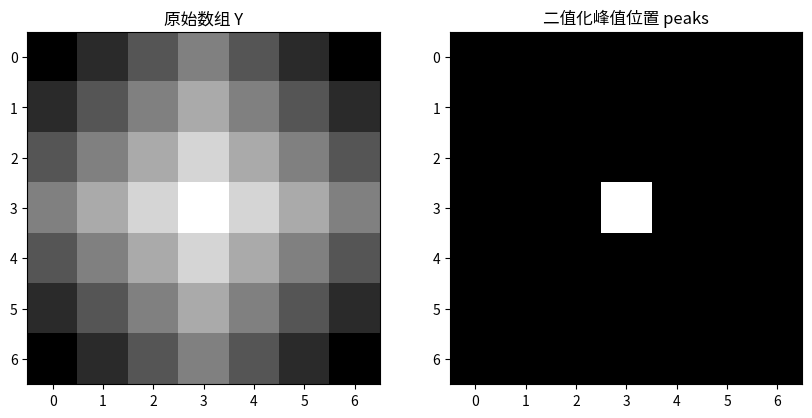

This figure's Python source:
import numpy as np
import scipy.ndimage
import matplotlib.pyplot as plt

# 创建一个示例二维数组 Y
Y = np.array([
    [0, 1, 2, 3, 2, 1, 0],
    [1, 2, 3, 4, 3, 2, 1],
    [2, 3, 4, 5, 4, 3, 2],
    [3, 4, 5, 6, 5, 4, 3],
    [2, 3, 4, 5, 4, 3, 2],
    [1, 2, 3, 4, 3, 2, 1],
    [0, 1, 2, 3, 2, 1, 0]
])

# 使用最大滤波器找到局部最大值
size = 3  # 选择一个较小的滤波器大小，便于观察
filtered = scipy.ndimage.maximum_filter(Y, size=size)

# 二值化峰值位置
peaks = np.where(Y == filtered, 1, 0)

print("原始数组 Y:")
print(Y)
print("\n应用最大滤波器后的数组 filtered:")
print(filtered)
print("\n二值化峰值位置后的数组 peaks:")
print(peaks)

# 可视化原始数组和峰值位置
fig, ax = plt.subplots(1, 2, figsize=(10, 5))
ax[0].imshow(Y, cmap='gray')
ax[0].set_title("原始数组 Y")
ax[1].imshow(peaks, cmap='gray')
ax[1].set_title("二值化峰值位置 peaks")
plt.show()
